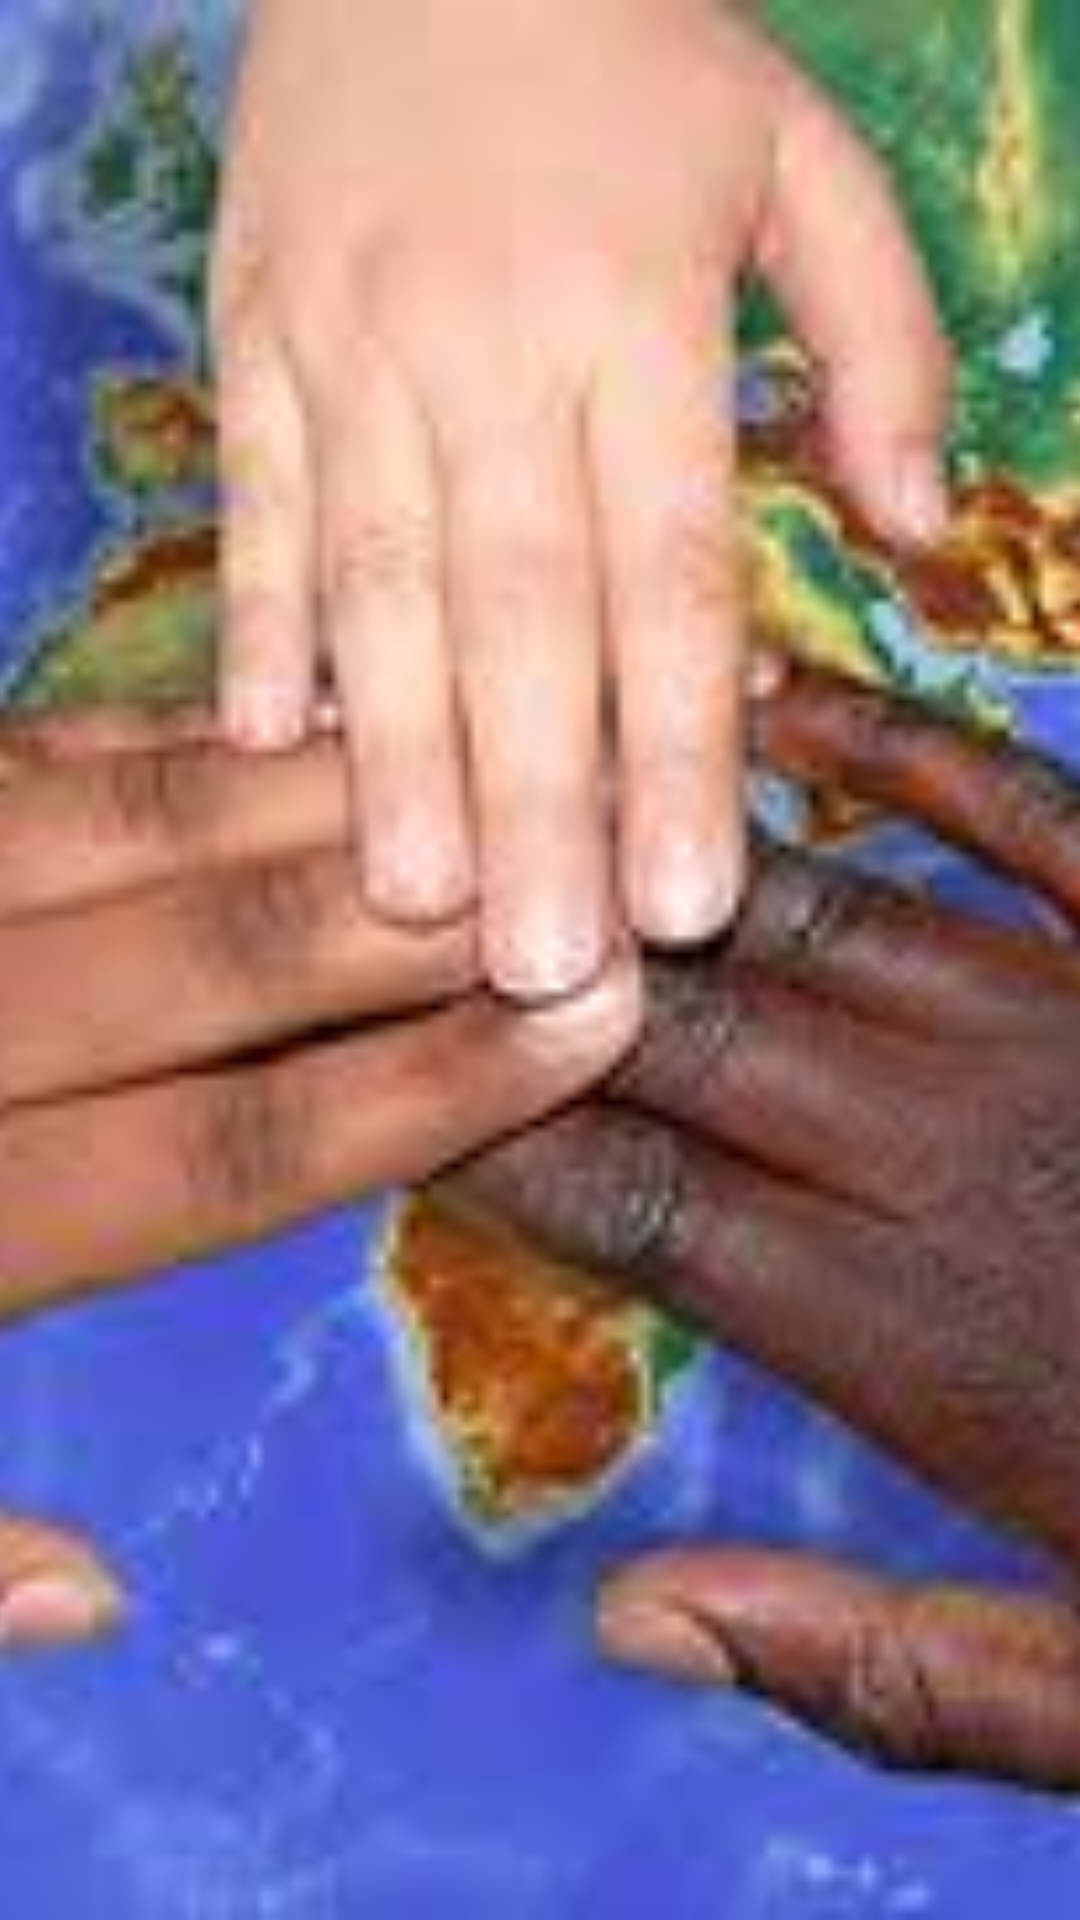

Android layout source for this screen:
<!-- AndroidManifest.xml: application theme AppTheme.NoActionBar -->
<!-- res/layout/slider_item.xml -->
<?xml version="1.0" encoding="utf-8"?>

<RelativeLayout
    xmlns:android="http://schemas.android.com/apk/res/android" android:layout_width="match_parent"
    android:layout_height="match_parent">
    <ImageView
        android:layout_width="match_parent"
        android:layout_height="match_parent"
        android:id="@+id/image_view"
        android:scaleType="centerCrop"
        android:adjustViewBounds="true"
        android:src="@drawable/im1"/>


</RelativeLayout>
<!-- resources referenced by this layout -->
<resources>
  <!-- drawable im1: jpeg bitmap (drawable, 10386 bytes) -->
  <style name="AppTheme.NoActionBar">
          <item name="colorPrimary">@color/colorPrimary</item>
          <item name="colorPrimaryDark">@color/colorPrimaryDark</item>
          <item name="colorAccent">@color/colorAccent</item>
          <item name="windowActionBar">false</item>
          <item name="windowNoTitle">true</item>
          <item name="coordinatorLayoutStyle">@style/Widget.Support.CoordinatorLayout</item>
      </style>
  <color name="colorPrimary">#008577</color>
  <color name="colorPrimaryDark">#00574B</color>
  <color name="colorAccent">#D81B60</color>
</resources>
